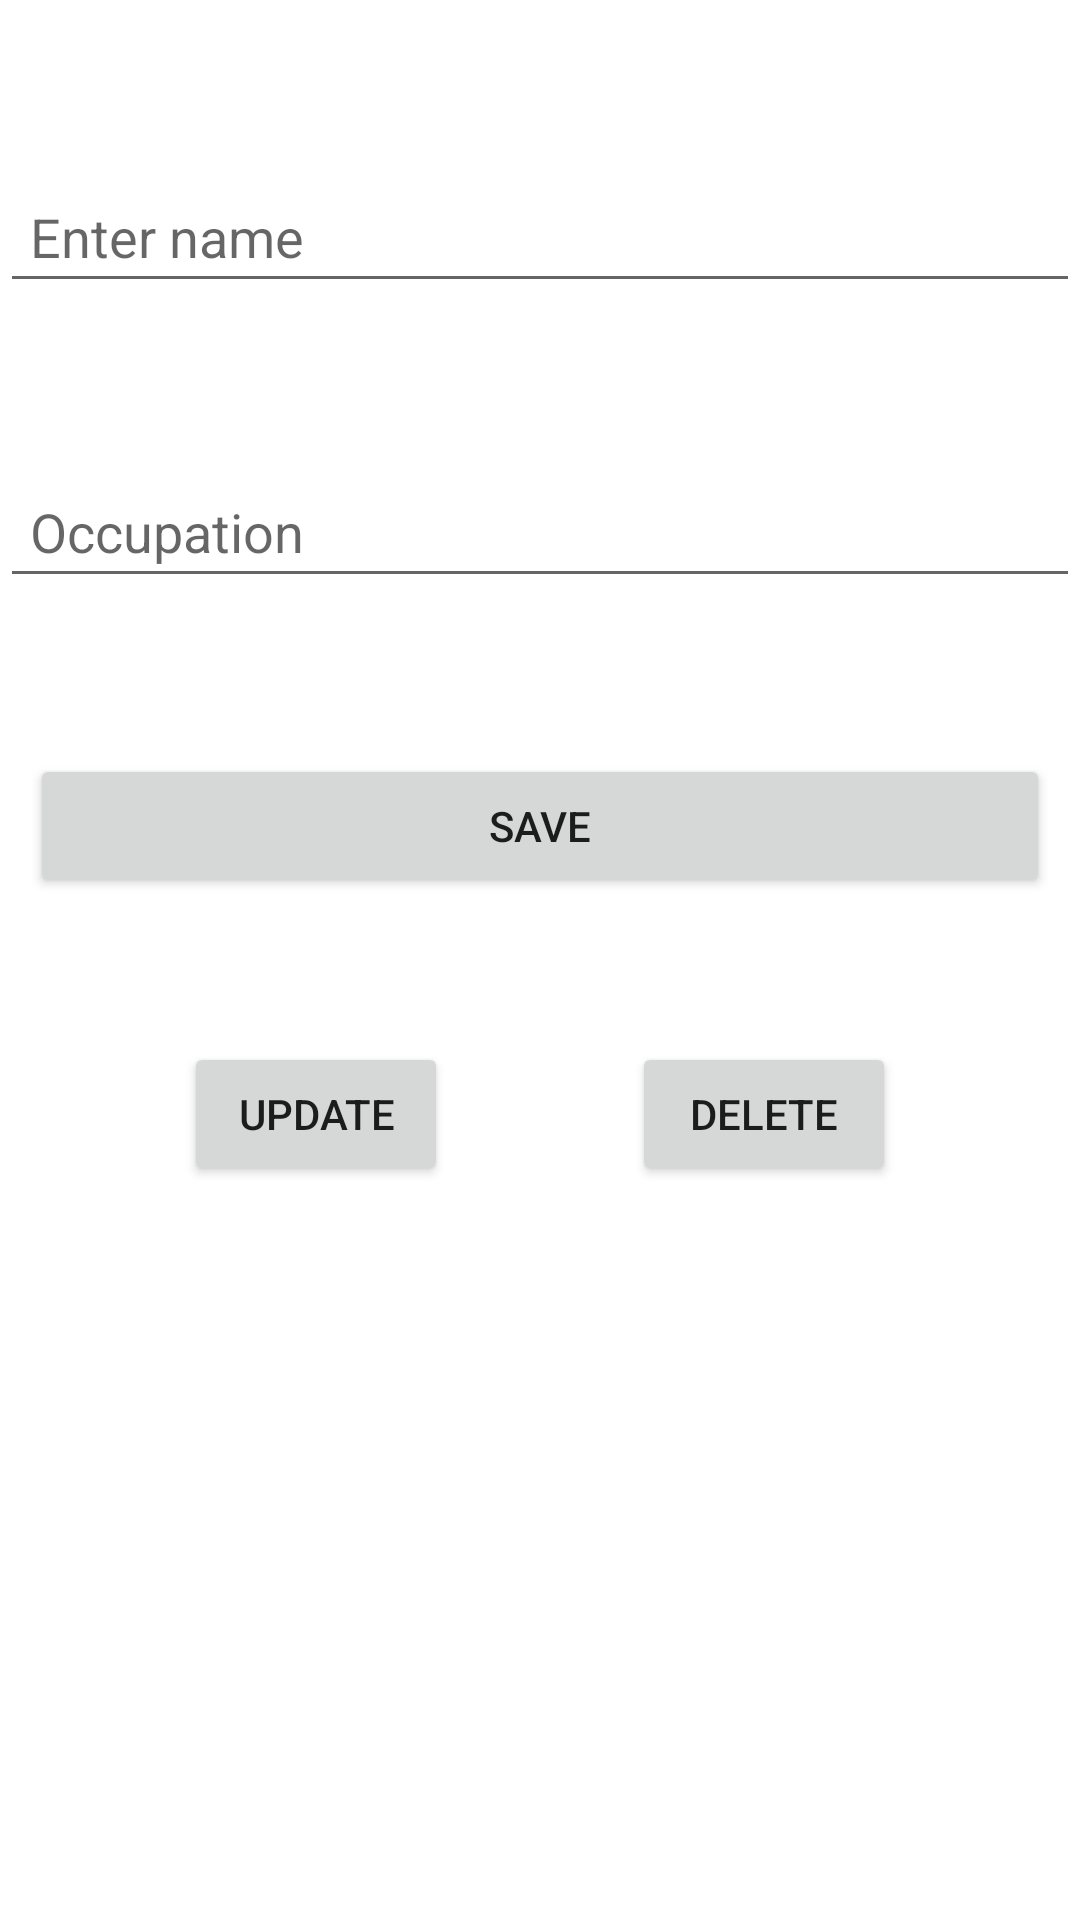

Reconstruct the res/layout file that produces this screen, plus the resources it refers to.
<!-- AndroidManifest.xml: application theme Theme.ContactRoom4 -->
<!-- res/layout/activity_new_contact.xml -->
<?xml version="1.0" encoding="utf-8"?>
<androidx.constraintlayout.widget.ConstraintLayout xmlns:android="http://schemas.android.com/apk/res/android"
    xmlns:app="http://schemas.android.com/apk/res-auto"
    xmlns:tools="http://schemas.android.com/tools"
    android:layout_width="match_parent"
    android:layout_height="match_parent"
    tools:context=".NewContact">

    <EditText
        android:id="@+id/enter_name"
        style="@style/formStyle"
        android:hint="@string/name_hint"
        app:layout_constraintBottom_toBottomOf="parent"
        app:layout_constraintEnd_toEndOf="parent"
        app:layout_constraintHorizontal_bias="0.0"
        app:layout_constraintStart_toStartOf="parent"
        app:layout_constraintTop_toTopOf="parent"
        app:layout_constraintVertical_bias="0.057" />

    <EditText
        android:id="@+id/enter_occupation"
        style="@style/formStyle"
        android:layout_width="0dp"
        android:layout_height="wrap_content"
        android:ems="10"
        android:hint="@string/occupation_hint"
        android:inputType="textPersonName"
        app:layout_constraintBottom_toBottomOf="parent"
        app:layout_constraintEnd_toEndOf="parent"
        app:layout_constraintHorizontal_bias="0.0"
        app:layout_constraintStart_toStartOf="parent"
        app:layout_constraintTop_toBottomOf="@+id/enter_name"
        app:layout_constraintVertical_bias="0.064" />

    <Button
        android:id="@+id/save_button"
        android:layout_width="0dp"
        android:layout_height="wrap_content"
        android:layout_margin="@dimen/button_margins"
        android:padding="@dimen/general_padding"
        android:text="@string/save_text"
        app:layout_constraintBottom_toBottomOf="parent"
        app:layout_constraintEnd_toEndOf="parent"
        app:layout_constraintHorizontal_bias="0.498"
        app:layout_constraintStart_toStartOf="parent"
        app:layout_constraintTop_toBottomOf="@+id/enter_occupation"
        app:layout_constraintVertical_bias="0.113" />

    <Button
        android:id="@+id/update_button"
        android:layout_width="wrap_content"
        android:layout_height="wrap_content"
        android:layout_marginTop="48dp"
        android:text="@string/update_text"
        app:layout_constraintEnd_toStartOf="@+id/delete_button"
        app:layout_constraintHorizontal_bias="0.5"
        app:layout_constraintStart_toStartOf="parent"
        app:layout_constraintTop_toBottomOf="@+id/save_button" />

    <Button
        android:id="@+id/delete_button"
        android:layout_width="wrap_content"
        android:layout_height="wrap_content"
        android:layout_marginTop="48dp"
        android:text="@string/delete_text"
        app:layout_constraintEnd_toEndOf="parent"
        app:layout_constraintHorizontal_bias="0.5"
        app:layout_constraintStart_toEndOf="@+id/update_button"
        app:layout_constraintTop_toBottomOf="@+id/save_button" />
</androidx.constraintlayout.widget.ConstraintLayout>
<!-- resources referenced by this layout -->
<resources>
  <dimen name="button_margins">10dp</dimen>
  <dimen name="general_padding">10dp</dimen>
  <string name="delete_text">DELETE</string>
  <string name="name_hint">Enter name</string>
  <string name="occupation_hint">Occupation</string>
  <string name="save_text">Save</string>
  <string name="update_text">Update</string>
  <style name="formStyle">
          <item name="android:layout_width">0dp</item>
          <item name="android:layout_height">wrap_content</item>
          <item name="android:layout_marginTop">24dp</item>
          <item name="android:ems">10</item>
          <item name="android:inputType">textPersonName</item>
          <item name="android:padding">@dimen/general_padding</item>
      </style>
  <style name="Theme.ContactRoom4" parent="Theme.MaterialComponents.DayNight.DarkActionBar">
          
          <item name="colorPrimary">@color/purple_500</item>
          <item name="colorPrimaryVariant">@color/purple_700</item>
          <item name="colorOnPrimary">@color/white</item>
          
          <item name="colorSecondary">@color/teal_200</item>
          <item name="colorSecondaryVariant">@color/teal_700</item>
          <item name="colorOnSecondary">@color/black</item>
          
          <item name="android:statusBarColor" tools:targetApi="l">?attr/colorPrimaryVariant</item>
          
      </style>
  <!-- not gathered from this repository: default colours our renderer supplied (Android Studio template values) -->
  <color name="purple_500">#FF6200EE</color>
  <color name="purple_700">#FF3700B3</color>
  <color name="teal_200">#FF03DAC5</color>
  <color name="teal_700">#FF018786</color>
  <color name="black">#FF000000</color>
  <color name="white">#FFFFFFFF</color>
</resources>
